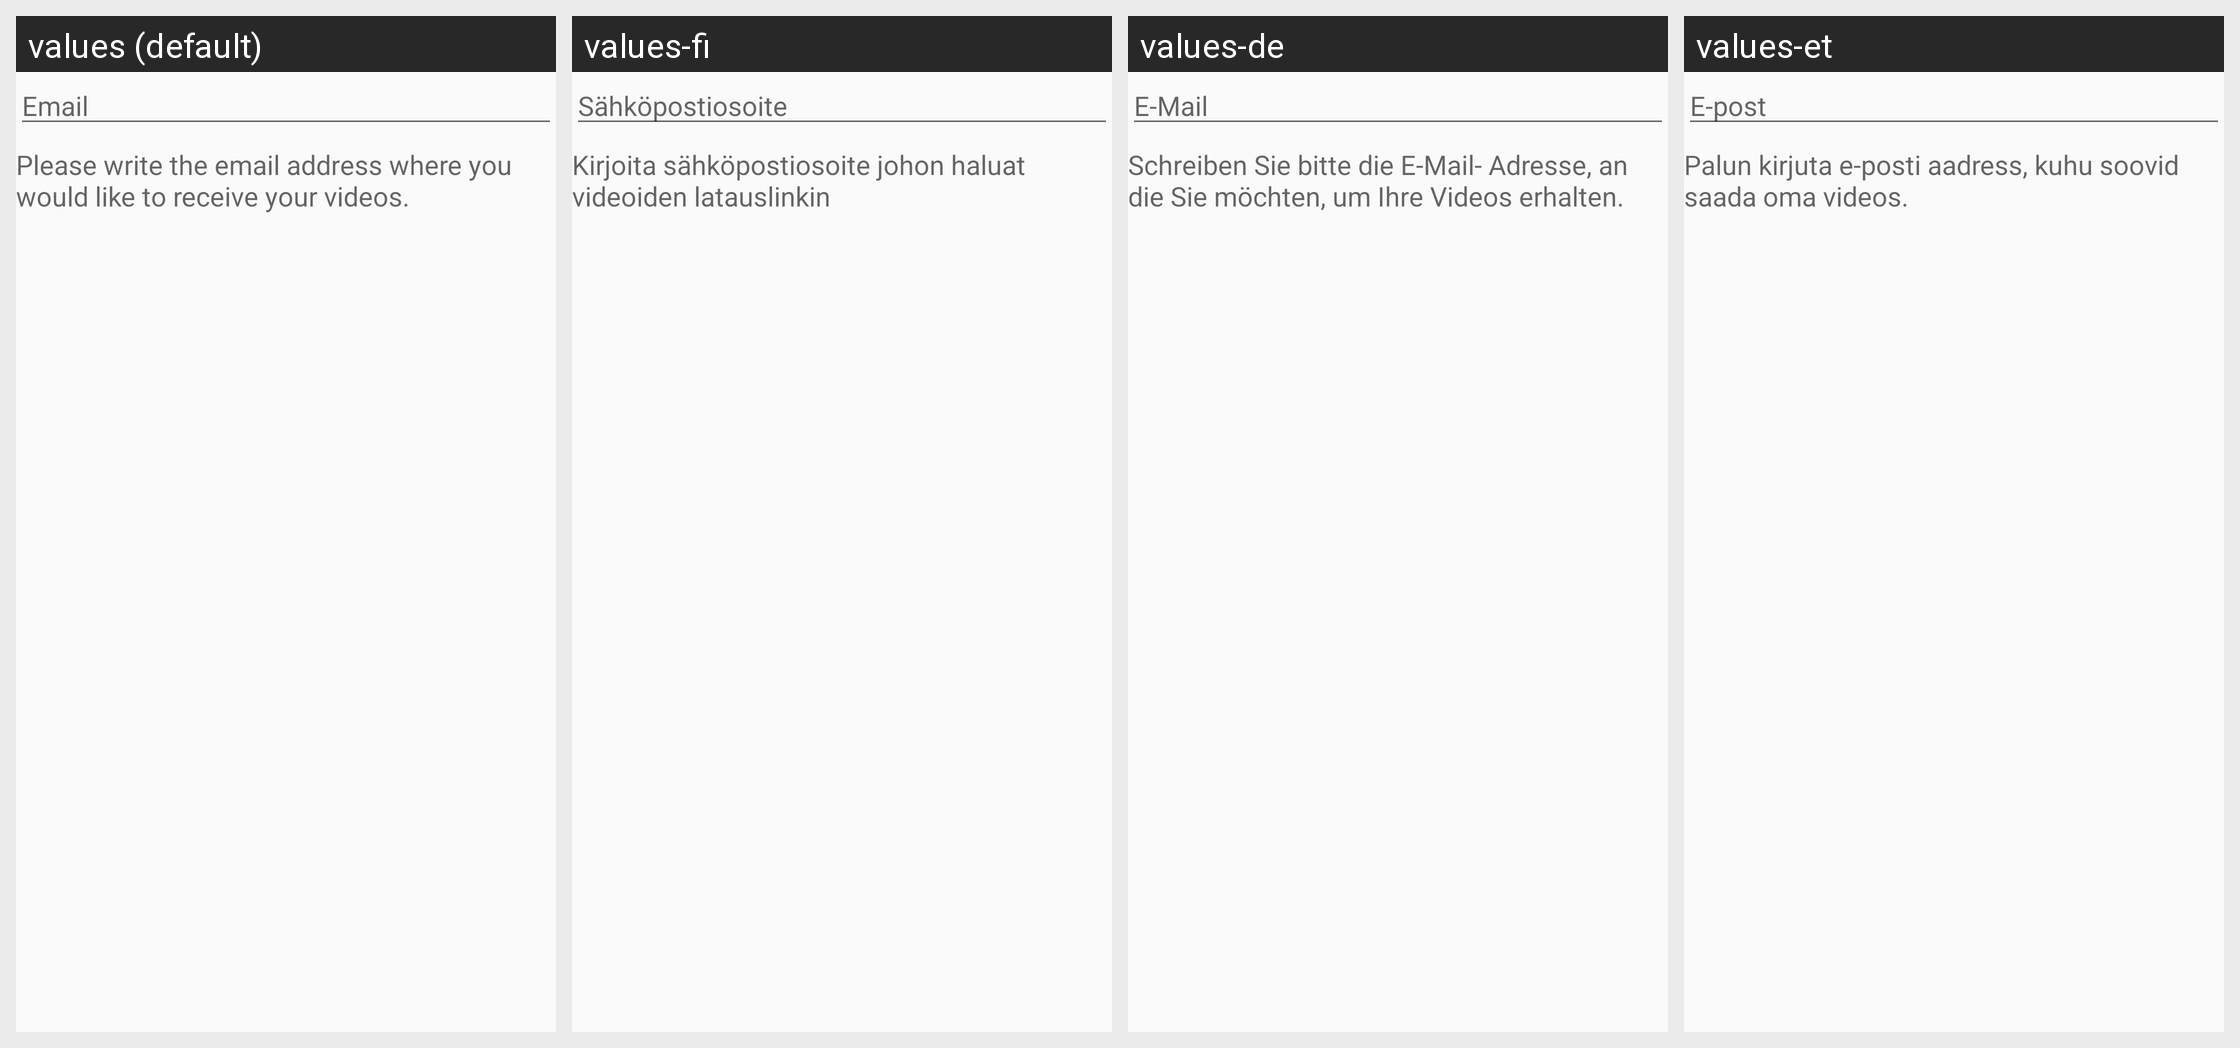

The same Android screen rendered under several of its app's locales, left to right. List the strings drawn on it with the default value and each locale's translation.
Android screen res/layout/fragment_export.xml rendered under 4 locales, left to right: values (default), values-fi, values-de, values-et. Device: Nexus 5 (rendered at 1080×1920; each locale shown at half size, 540×960, under a caption strip naming it); theme Theme.Custom.Light.
Strings drawn on this screen, with the default value and each locale's value (text and hints the layout hard-codes, and strings that could not be matched under every locale, appear in the picture but are not listed):

feedback_email
  values: Email
  values-fi: Sähköpostiosoite
  values-de: E-Mail
  values-et: E-post

video_export_desc
  values: Please write the email address where you would like to receive your videos.
  values-fi: Kirjoita sähköpostiosoite johon haluat videoiden latauslinkin
  values-de: Schreiben Sie bitte die E-Mail- Adresse, an die Sie möchten, um Ihre Videos erhalten.
  values-et: Palun kirjuta e-posti aadress, kuhu soovid saada oma videos.
